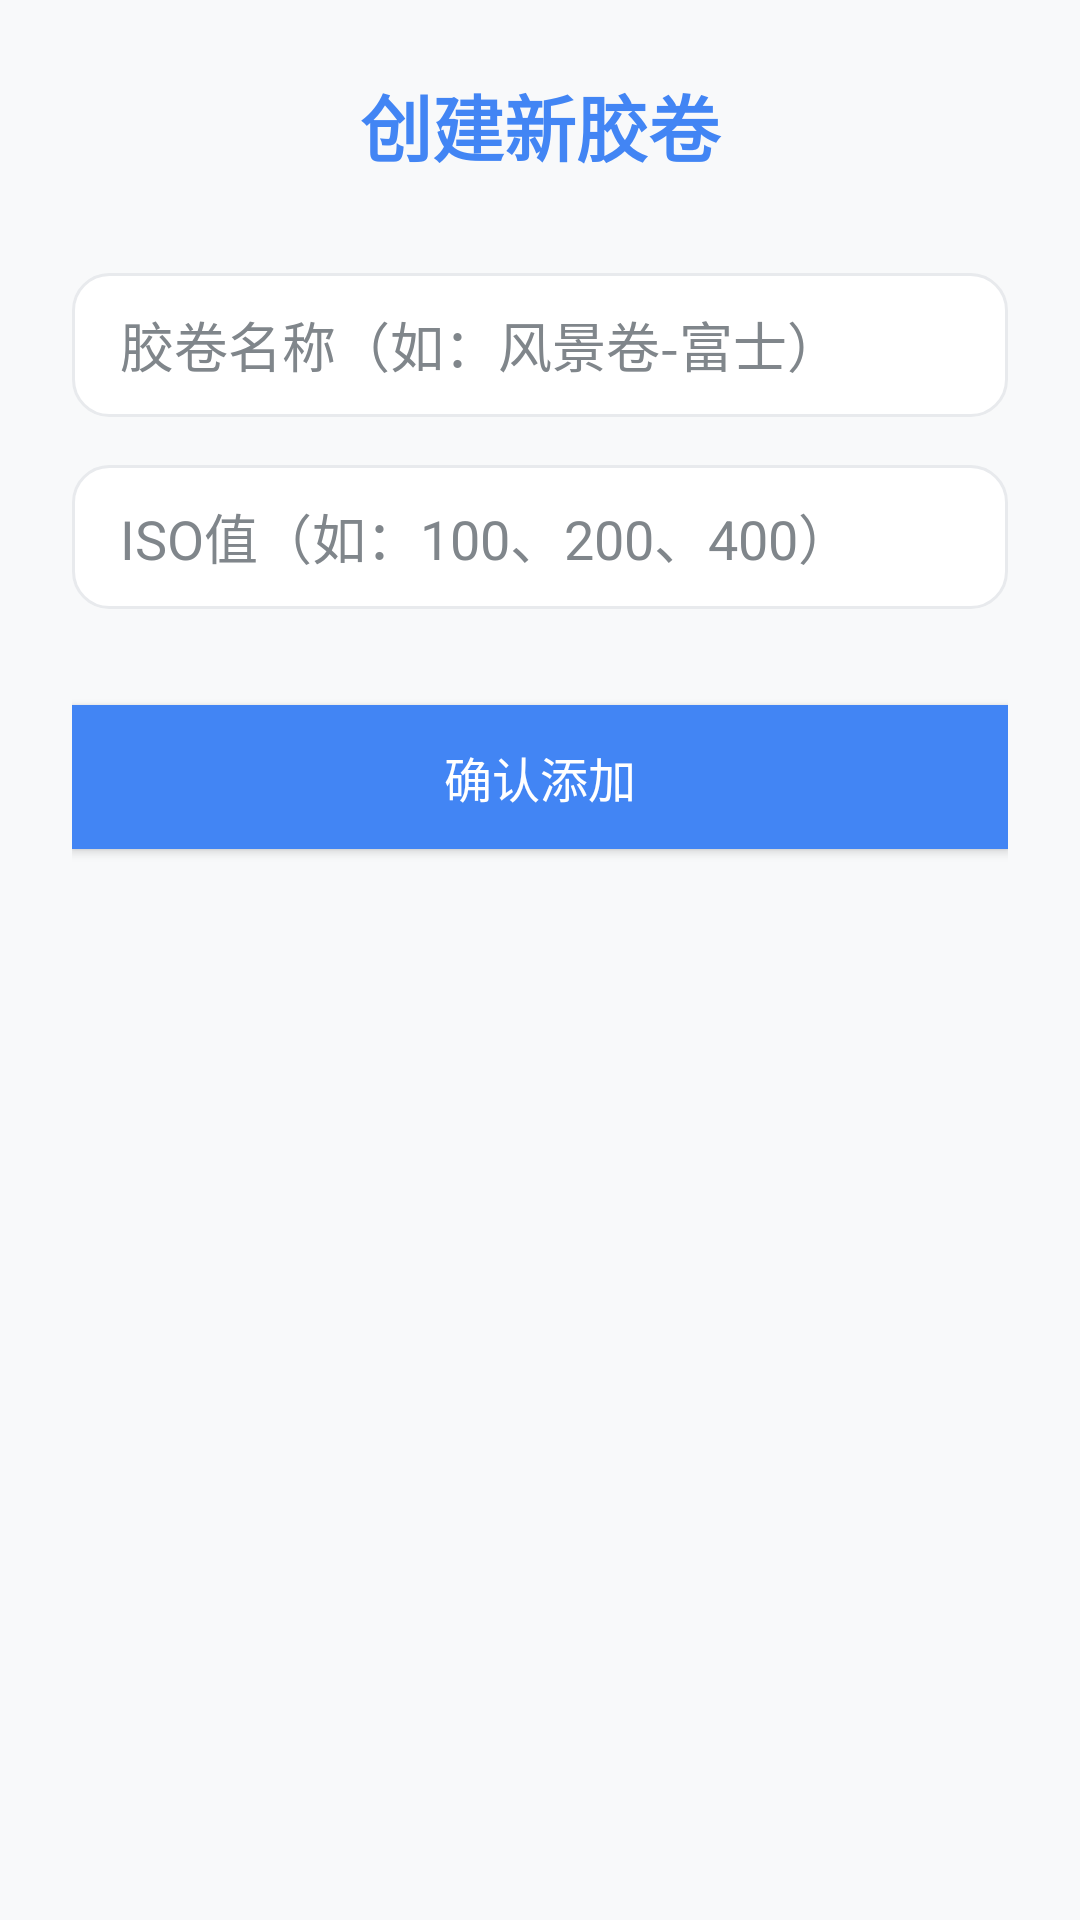

Reconstruct the res/layout file that produces this screen, plus the resources it refers to.
<!-- AndroidManifest.xml: application theme FilmRecorderTheme -->
<!-- res/layout/activity_add_roll.xml -->
<?xml version="1.0" encoding="utf-8"?>
<LinearLayout xmlns:android="http://schemas.android.com/apk/res/android"
    android:layout_width="match_parent"
    android:layout_height="match_parent"
    android:orientation="vertical"
    android:background="@color/colorBackground"
    android:padding="24dp">

    <TextView
        android:layout_width="match_parent"
        android:layout_height="wrap_content"
        android:text="创建新胶卷"
        android:textSize="24sp"
        android:textColor="@color/colorPrimary"
        android:textStyle="bold"
        android:gravity="center"
        android:layout_marginBottom="32dp" />

    <EditText
        android:id="@+id/editNewRollName"
        android:layout_width="match_parent"
        android:layout_height="48dp"
        android:background="@drawable/input_background"
        android:hint="胶卷名称（如：风景卷-富士）"
        android:textColor="@color/textPrimary"
        android:textColorHint="@color/textHint"
        android:paddingStart="16dp"
        android:paddingEnd="16dp"
        android:layout_marginBottom="16dp"/>

    <EditText
        android:id="@+id/editNewRollIso"
        android:layout_width="match_parent"
        android:layout_height="48dp"
        android:background="@drawable/input_background"
        android:hint="ISO值（如：100、200、400）"
        android:inputType="number"
        android:textColor="@color/textPrimary"
        android:textColorHint="@color/textHint"
        android:paddingStart="16dp"
        android:paddingEnd="16dp"
        android:layout_marginBottom="32dp" />

    <Button
        android:id="@+id/btnConfirmAdd"
        android:layout_width="match_parent"
        android:layout_height="48dp"
        android:text="确认添加"
        android:textColor="@color/colorSurface"
        android:textSize="16sp"
        android:background="@drawable/button_primary_ripple" />

</LinearLayout>
<!-- resources referenced by this layout -->
<resources>
  <color name="colorBackground">#F8F9FA</color>
  <color name="colorPrimary">#4285F4</color>
  <color name="colorSurface">#FFFFFF</color>
  <color name="textHint">#80868B</color>
  <color name="textPrimary">#202124</color>
  <!-- drawable button_primary_ripple (drawable) -->
  <?xml version="1.0" encoding="utf-8"?>
  <ripple xmlns:android="http://schemas.android.com/apk/res/android"
      android:color="@color/ripplePrimary">
      <item android:drawable="@drawable/button_primary_selector"/>
  </ripple>
  <!-- drawable input_background (drawable) -->
  <?xml version="1.0" encoding="utf-8"?>
  <shape xmlns:android="http://schemas.android.com/apk/res/android">
      <solid android:color="@color/colorSurface"/>
      <corners android:radius="12dp"/>
      <stroke android:width="1dp" android:color="@color/borderColor"/>
  </shape>
  <color name="ripplePrimary">#1A4285F4</color>
  <!-- drawable button_primary_selector (drawable) -->
  <?xml version="1.0" encoding="utf-8"?>
  <selector xmlns:android="http://schemas.android.com/apk/res/android">
      <item android:drawable="@color/buttonPrimaryHover" android:state_pressed="true"/>
      <item android:drawable="@color/buttonPrimaryHover" android:state_focused="true"/>
      <item android:drawable="@color/buttonPrimary"/>
  </selector>
  <color name="borderColor">#E8EAED</color>
  <color name="colorPrimaryDark">#3367D6</color>
  <color name="colorPrimaryLight">#8AB4F8</color>
  <color name="colorAccent">#34A853</color>
  <color name="buttonSuccess">#34A853</color>
  <color name="textSecondary">#5F6368</color>
  <color name="iconPrimary">#5F6368</color>
  <color name="colorError">#EA4335</color>
  <style name="Widget.FilmRecorder.Button" parent="Widget.MaterialComponents.Button">
          <item name="cornerRadius">24dp</item>
          <item name="elevation">2dp</item>
          <item name="android:textStyle">bold</item>
          <item name="android:textSize">14sp</item>
          <item name="android:textAllCaps">false</item>
          <item name="android:paddingStart">16dp</item>
          <item name="android:paddingEnd">16dp</item>
          <item name="android:minHeight">48dp</item>
      </style>
  <style name="Widget.FilmRecorder.FloatingActionButton" parent="Widget.MaterialComponents.FloatingActionButton">
          <item name="cornerRadius">28dp</item>
          <item name="elevation">6dp</item>
          <item name="tint">@color/colorSurface</item>
      </style>
  <style name="Widget.FilmRecorder.Toolbar" parent="Widget.MaterialComponents.Toolbar">
          <item name="android:background">@color/colorSurface</item>
          <item name="android:elevation">2dp</item>
          <item name="titleTextColor">@color/textPrimary</item>
          <item name="subtitleTextColor">@color/textSecondary</item>
      </style>
  <color name="buttonPrimaryHover">#3367D6</color>
  <color name="buttonPrimary">#4285F4</color>
</resources>
